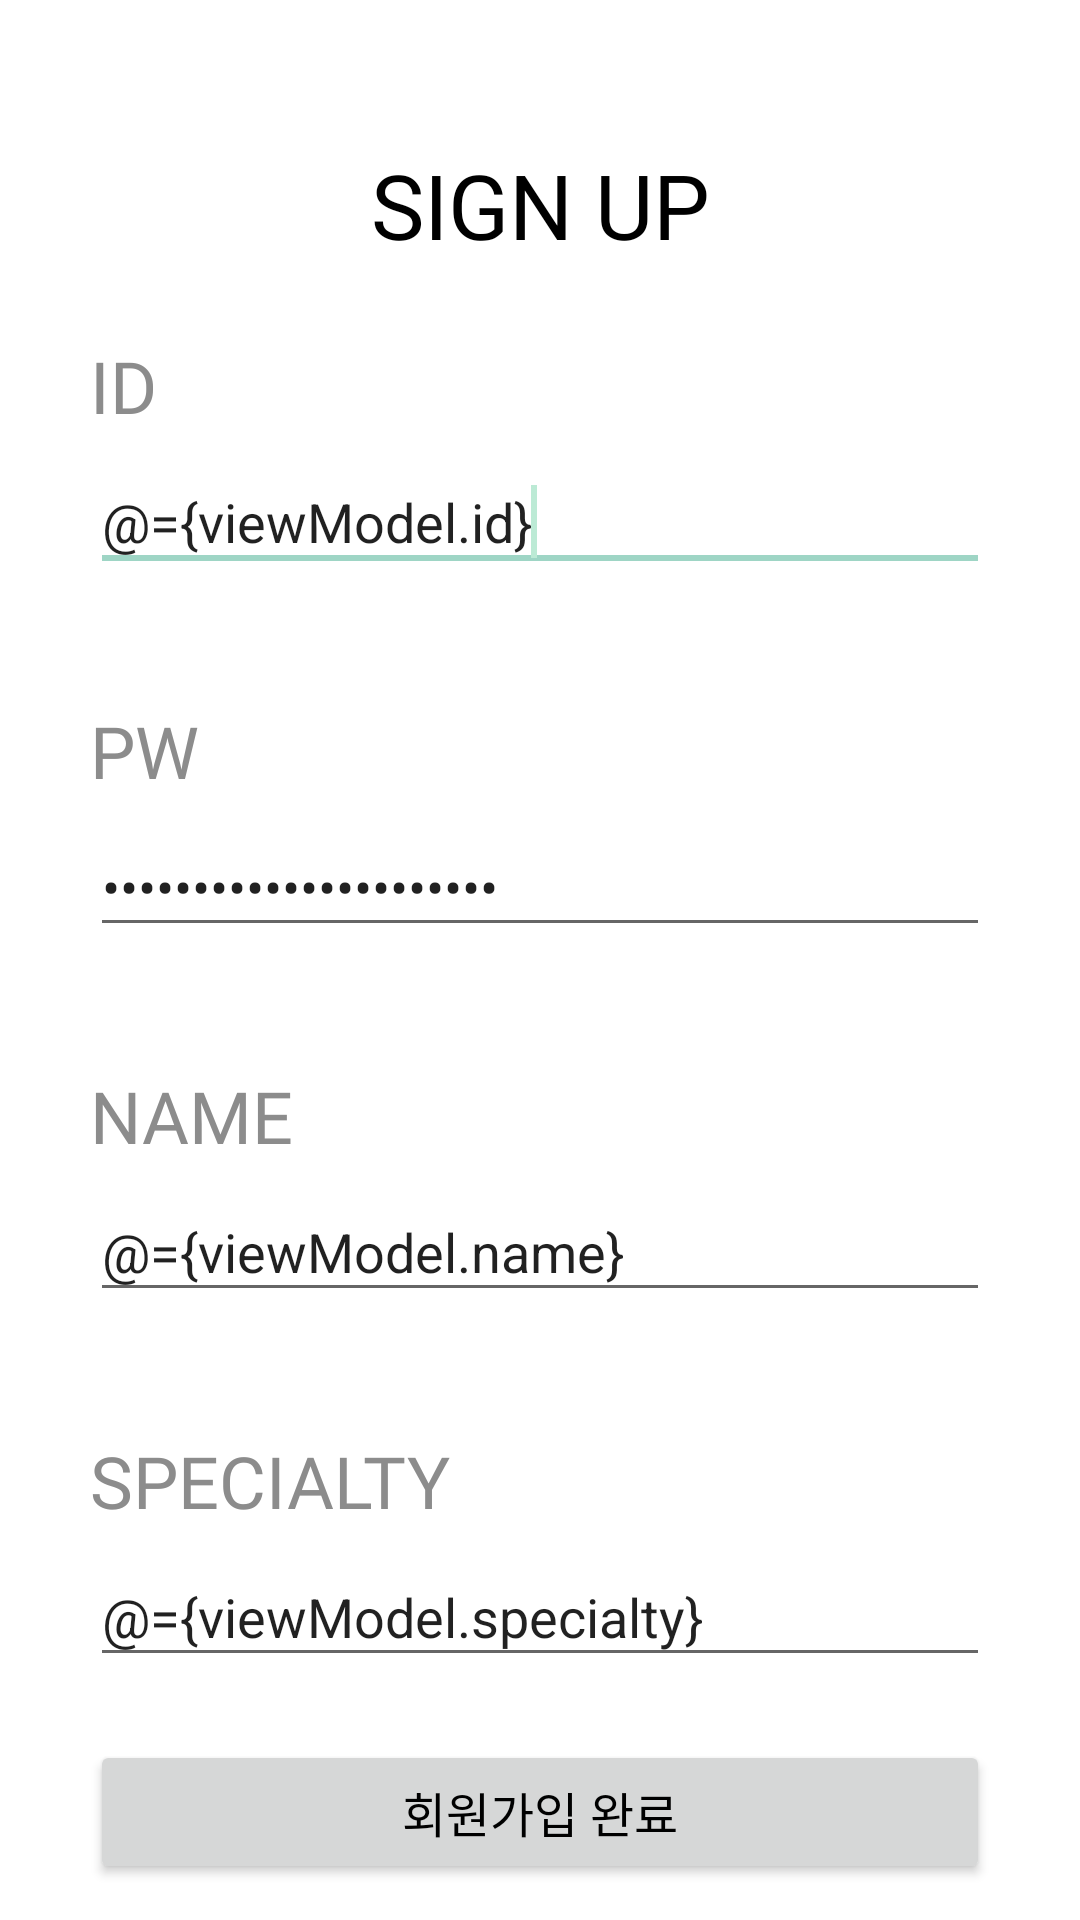

Layout XML and referenced resources for this Android screen:
<!-- AndroidManifest.xml: application theme Theme.GOSOPTAndroid -->
<!-- res/layout/activity_sign_up.xml -->
<?xml version="1.0" encoding="utf-8"?>
<layout xmlns:android="http://schemas.android.com/apk/res/android"
    xmlns:app="http://schemas.android.com/apk/res-auto"
    xmlns:tools="http://schemas.android.com/tools">

    <data>

        <variable
            name="viewModel"
            type="org.android.go.sopt.presentation.signup.SignUpViewModel" />
    </data>

    <androidx.constraintlayout.widget.ConstraintLayout
        android:id="@+id/layout_sign_up"
        android:layout_width="match_parent"
        android:layout_height="match_parent"
        tools:context=".presentation.signup.SignUpActivity">

        <TextView
            android:id="@+id/tv_sign_up_title"
            style="@style/TextAppearance.HaeTi.Large"
            android:layout_width="wrap_content"
            android:layout_height="wrap_content"
            android:layout_marginTop="48dp"
            android:text="@string/sign_up"
            app:layout_constraintEnd_toEndOf="parent"
            app:layout_constraintStart_toStartOf="parent"
            app:layout_constraintTop_toTopOf="parent" />

        <ScrollView
            android:layout_width="match_parent"
            android:layout_height="0dp"
            android:clipToPadding="false"
            app:layout_constraintBottom_toTopOf="@id/btn_sign_up_complete"
            app:layout_constraintTop_toBottomOf="@id/tv_sign_up_title"

            >

            <androidx.constraintlayout.widget.ConstraintLayout
                android:layout_width="match_parent"
                android:layout_height="wrap_content">

                <TextView
                    android:id="@+id/tv_id_title"
                    style="@style/TextAppearance.HaeTi.SubTitle.grey_700"
                    android:layout_width="wrap_content"
                    android:layout_height="wrap_content"
                    android:layout_marginTop="24dp"
                    android:text="@string/id"
                    app:layout_constraintStart_toStartOf="@+id/et_id"
                    app:layout_constraintTop_toTopOf="parent" />

                <EditText
                    android:id="@+id/et_id"
                    android:layout_width="match_parent"
                    android:layout_height="wrap_content"
                    android:layout_marginHorizontal="30dp"
                    android:layout_marginTop="6dp"
                    android:hint="@string/enter_id"
                    android:imeOptions="actionNext"
                    android:inputType="text"
                    android:maxLines="1"
                    android:text="@={viewModel.id}"
                    app:layout_constraintTop_toBottomOf="@+id/tv_id_title" />

                <requestFocus />

                <TextView
                    android:id="@+id/tv_password_title"
                    style="@style/TextAppearance.HaeTi.SubTitle.grey_700"
                    android:layout_width="wrap_content"
                    android:layout_height="wrap_content"
                    android:layout_marginTop="40dp"
                    android:text="@string/pw"
                    app:layout_constraintStart_toStartOf="@+id/et_id"
                    app:layout_constraintTop_toBottomOf="@id/et_id" />

                <EditText
                    android:id="@+id/et_password"
                    android:layout_width="match_parent"
                    android:layout_height="wrap_content"
                    android:layout_marginHorizontal="30dp"
                    android:layout_marginTop="6dp"
                    android:hint="@string/enter_password"
                    android:imeOptions="actionNext"
                    android:inputType="textPassword"
                    android:maxLines="1"
                    android:text="@={viewModel.password}"
                    app:layout_constraintTop_toBottomOf="@+id/tv_password_title" />

                <TextView
                    android:id="@+id/tv_name_title"
                    style="@style/TextAppearance.HaeTi.SubTitle.grey_700"
                    android:layout_width="wrap_content"
                    android:layout_height="wrap_content"
                    android:layout_marginTop="40dp"
                    android:text="@string/name"
                    app:layout_constraintStart_toStartOf="@+id/et_id"
                    app:layout_constraintTop_toBottomOf="@id/et_password" />

                <EditText
                    android:id="@+id/et_name"
                    android:layout_width="match_parent"
                    android:layout_height="wrap_content"
                    android:layout_marginHorizontal="30dp"
                    android:layout_marginTop="6dp"
                    android:hint="@string/enter_name"
                    android:imeOptions="actionNext"
                    android:inputType="text"
                    android:maxLines="1"
                    android:text="@={viewModel.name}"
                    app:layout_constraintTop_toBottomOf="@+id/tv_name_title" />

                <TextView
                    android:id="@+id/tv_specialty_title"
                    style="@style/TextAppearance.HaeTi.SubTitle.grey_700"
                    android:layout_width="wrap_content"
                    android:layout_height="wrap_content"
                    android:layout_marginTop="40dp"
                    android:text="@string/specialty"
                    app:layout_constraintStart_toStartOf="@+id/et_id"
                    app:layout_constraintTop_toBottomOf="@id/et_name" />

                <EditText
                    android:id="@+id/et_specialty"
                    android:layout_width="match_parent"
                    android:layout_height="wrap_content"
                    android:layout_marginHorizontal="30dp"
                    android:layout_marginTop="6dp"
                    android:hint="@string/enter_specialty"
                    android:imeOptions="actionDone"
                    android:inputType="text"
                    android:maxLines="1"
                    android:text="@={viewModel.specialty}"
                    app:layout_constraintTop_toBottomOf="@+id/tv_specialty_title" />

            </androidx.constraintlayout.widget.ConstraintLayout>

        </ScrollView>

        <Button
            android:id="@+id/btn_sign_up_complete"
            android:layout_width="0dp"
            android:layout_height="wrap_content"
            android:layout_marginHorizontal="30dp"
            android:layout_marginTop="40dp"
            android:layout_marginBottom="12dp"
            app:enabled="@{viewModel.checkSignUpState}"
            android:text="@string/sign_up_complete"
            android:textColor="@color/black"
            android:textSize="16sp"
            app:layout_constraintBottom_toBottomOf="parent"
            app:layout_constraintEnd_toEndOf="parent"
            app:layout_constraintStart_toStartOf="parent" />


    </androidx.constraintlayout.widget.ConstraintLayout>
</layout>
<!-- resources referenced by this layout -->
<resources>
  <color name="black">#FF000000</color>
  <string name="enter_id">아이디를 입력하세요.</string>
  <string name="enter_name">이름을 입력하세요.</string>
  <string name="enter_password">비밀번호를 입력하세요.</string>
  <string name="enter_specialty">특기를 입력하세요.</string>
  <string name="id">ID</string>
  <string name="name">NAME</string>
  <string name="pw">PW</string>
  <string name="sign_up">SIGN UP</string>
  <string name="sign_up_complete">회원가입 완료</string>
  <string name="specialty">SPECIALTY</string>
  <style name="TextAppearance.HaeTi.Large">
          <item name="fontWeight">800</item>
          <item name="android:textSize">30sp</item>
          <item name="android:textColor">@color/black</item>
      </style>
  <style name="TextAppearance.HaeTi.SubTitle.grey_700">
          <item name="android:textColor">@color/grey_700</item>
      </style>
  <style name="Theme.GOSOPTAndroid" parent="Theme.MaterialComponents.Light.NoActionBar">
          
          <item name="colorPrimary">@color/primary</item>
          <item name="colorPrimaryVariant">@color/primary</item>
          <item name="colorOnPrimary">@color/white</item>
          
          <item name="colorSecondary">@color/secondary</item>
          <item name="colorSecondaryVariant">@color/secondary</item>
          <item name="colorOnSecondary">@color/black</item>
  
          
          <item name="android:colorBackground">@color/white</item>
          <item name="colorOnBackground">@color/white</item>
  
          
          <item name="android:statusBarColor">?attr/colorOnBackground</item>
          <item name="android:windowLightStatusBar">true</item>
          
      </style>
  <color name="grey_700">#8C8C8C</color>
  <color name="primary">#BCEAD5</color>
  <color name="white">#FFFFFFFF</color>
  <color name="secondary">#9ED5C5</color>
</resources>
